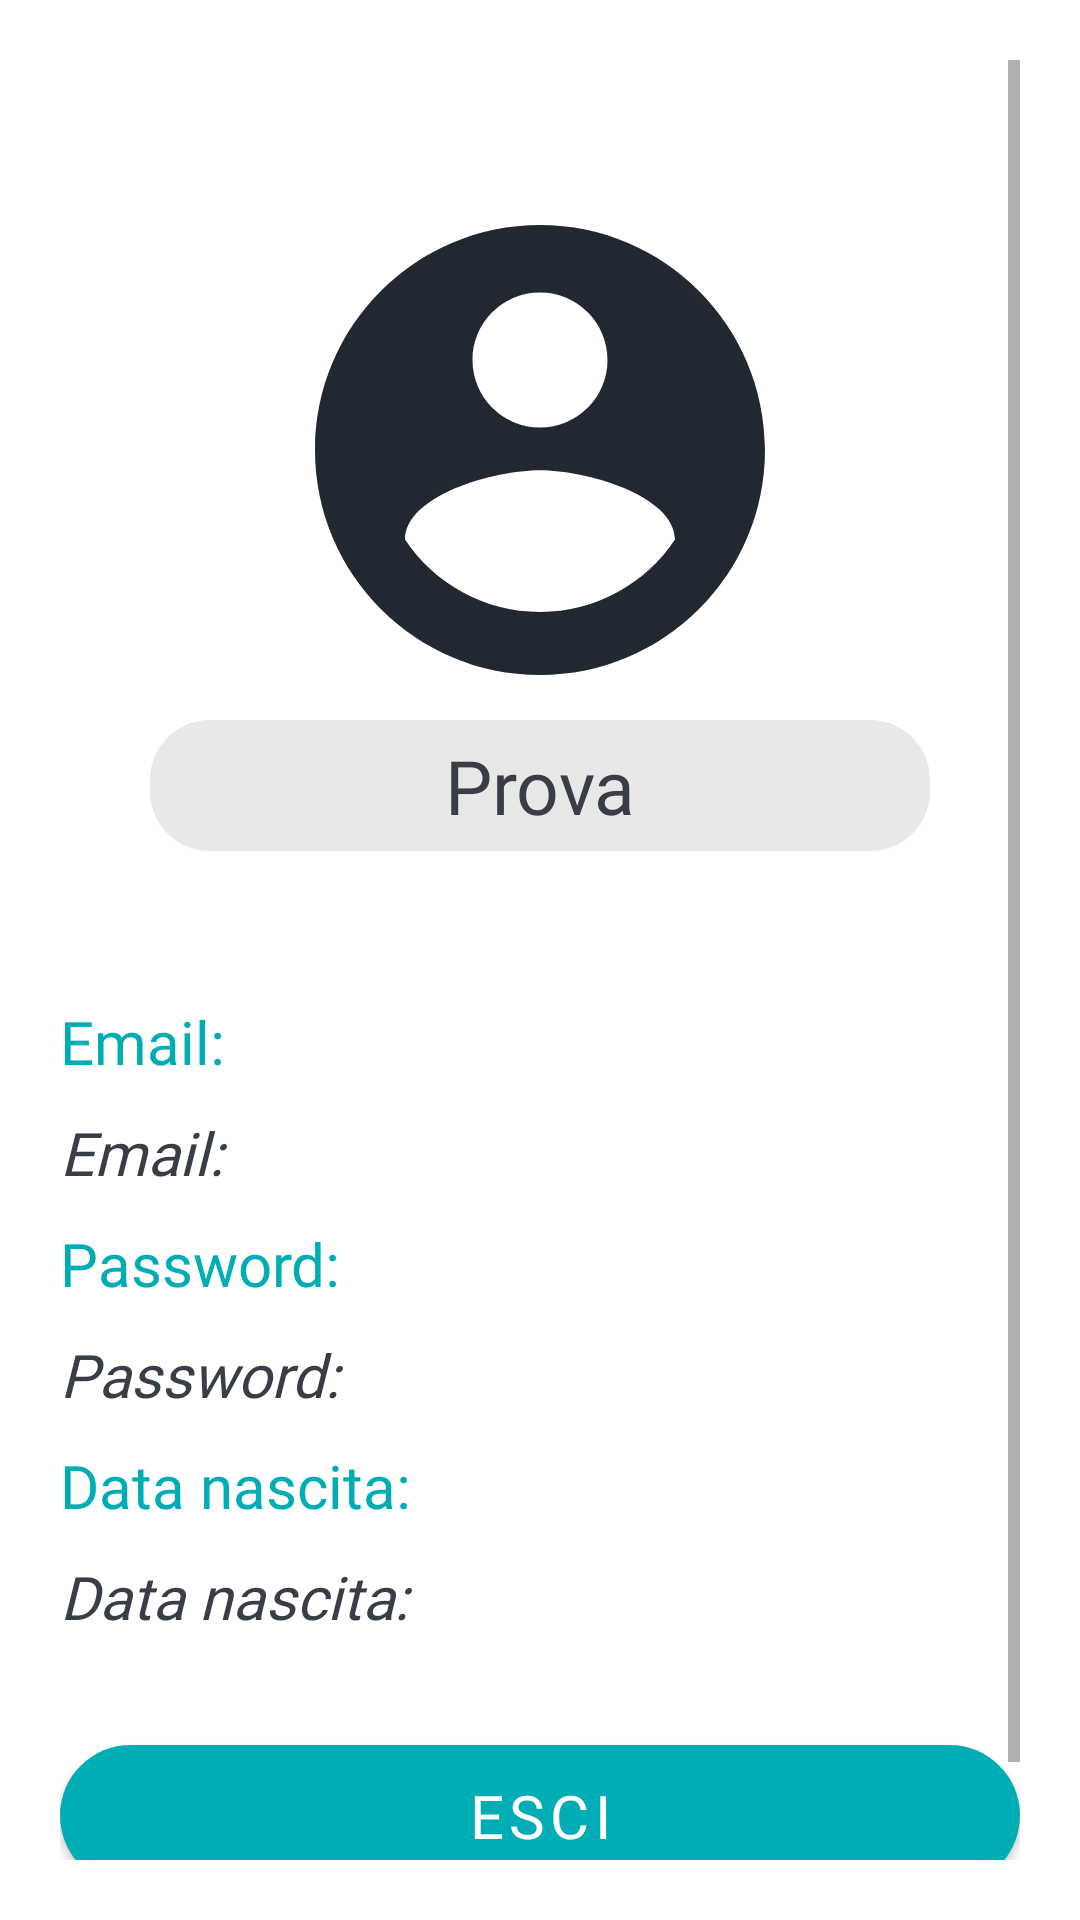

Here is an Android app screen rendered from its layout file. Give the layout XML and the strings, colors and styles it references.
<!-- AndroidManifest.xml: application theme Theme.AbbonIUM -->
<!-- res/layout/fragment_my_account.xml -->
<?xml version="1.0" encoding="utf-8"?>
<FrameLayout xmlns:android="http://schemas.android.com/apk/res/android"
    xmlns:tools="http://schemas.android.com/tools"
    android:layout_width="match_parent"
    android:layout_height="match_parent"
    xmlns:app="http://schemas.android.com/apk/res-auto"
    tools:context=".Fragment.MyAccountFragment">

    <ScrollView
        android:layout_width="match_parent"
        android:layout_height="match_parent"
        android:layout_margin="@dimen/MarginLeftRight">

        <RelativeLayout
            android:layout_width="match_parent"
            android:layout_height="wrap_content">

            <ImageView
                android:id="@+id/imgUser"
                android:layout_width="180sp"
                android:layout_height="180sp"
                android:layout_centerHorizontal="true"
                android:src="@drawable/ic_baseline_account_circle_24"
                android:layout_marginTop="40sp"/>

            <TextView
                android:id="@+id/nomeUtente"
                android:layout_width="match_parent"
                android:layout_height="wrap_content"
                android:layout_below="@+id/imgUser"
                android:background="@drawable/card_nome_utente_draw"
                android:layout_centerHorizontal="true"
                android:layout_marginLeft="60sp"
                android:layout_marginStart="60sp"
                android:textSize="25sp"
                android:gravity="center"
                android:text="Prova"
                android:fontFamily="@font/baloo"
                android:textColor="@color/nero_200"
                android:autoSizeTextType="uniform"
                tools:targetApi="o" />

            <LinearLayout
                android:id="@+id/boxIntestazione"
                android:layout_width="match_parent"
                android:layout_height="wrap_content"
                android:layout_below="@+id/nomeUtente"
                android:orientation="vertical"
                android:layout_marginTop="50sp">

                <TextView
                    android:layout_width="match_parent"
                    android:layout_height="wrap_content"
                    android:fontFamily="@font/baloo"
                    android:textSize="@dimen/Text"
                    android:textColor="@color/turchese"
                    android:text="Email:" />

                <TextView
                    android:id="@+id/textEmail"
                    android:layout_width="match_parent"
                    android:layout_height="wrap_content"
                    android:fontFamily="@font/baloo"
                    android:textSize="@dimen/Text"
                    android:textStyle="italic"
                    android:singleLine="true"
                    android:layout_marginTop="@dimen/MarginBetween"
                    android:textColor="@color/nero_200"
                    android:text="Email:" />

                <TextView
                    android:layout_width="wrap_content"
                    android:layout_height="wrap_content"
                    android:fontFamily="@font/baloo"
                    android:textSize="@dimen/Text"
                    android:textColor="@color/turchese"
                    android:layout_marginTop="@dimen/MarginBetween"
                    android:text="Password:" />

                <TextView
                    android:id="@+id/textPassword"
                    android:singleLine="true"
                    android:layout_width="match_parent"
                    android:layout_height="wrap_content"
                    android:fontFamily="@font/baloo"
                    android:textStyle="italic"
                    android:textSize="@dimen/Text"
                    android:textColor="@color/nero_200"
                    android:layout_marginTop="@dimen/MarginBetween"
                    android:text="Password:" />

                <TextView
                    android:layout_width="wrap_content"
                    android:layout_height="wrap_content"
                    android:fontFamily="@font/baloo"
                    android:textSize="@dimen/Text"
                    android:textColor="@color/turchese"
                    android:layout_marginTop="@dimen/MarginBetween"
                    android:text="Data nascita:" />

                <TextView
                    android:id="@+id/textDataNascita"
                    android:layout_width="match_parent"
                    android:layout_height="wrap_content"
                    android:fontFamily="@font/baloo"
                    android:textSize="@dimen/Text"
                    android:textColor="@color/nero_200"
                    android:textStyle="italic"
                    android:singleLine="true"
                    android:layout_marginTop="@dimen/MarginBetween"
                    android:text="Data nascita:" />
            </LinearLayout>

            <com.google.android.material.button.MaterialButton
                android:id="@+id/btnLogout"
                android:layout_width="match_parent"
                android:layout_height="wrap_content"
                app:cornerRadius="@dimen/radiusButton"
                android:padding="@dimen/paddingButton"
                android:fontFamily="@font/baloo"
                android:textSize="@dimen/Text"
                android:text="ESCI"
                android:layout_below="@id/boxIntestazione"
                android:layout_marginBottom="@dimen/MarginLeftRight"
                android:layout_marginTop="30sp" />
        </RelativeLayout>

    </ScrollView>






</FrameLayout>
<!-- resources referenced by this layout -->
<resources>
  <color name="nero_200">#393e46</color>
  <color name="turchese">#00adb5</color>
  <dimen name="MarginBetween">10sp</dimen>
  <dimen name="MarginLeftRight">20sp</dimen>
  <dimen name="Text">20sp</dimen>
  <dimen name="paddingButton">10sp</dimen>
  <dimen name="radiusButton">30sp</dimen>
  <!-- drawable card_nome_utente_draw (drawable) -->
  <?xml version="1.0" encoding="utf-8"?>
  <shape xmlns:android="http://schemas.android.com/apk/res/android">
      <solid android:color="#E8E8E8" />
      <corners android:radius="20sp"/>
  
      <padding
          android:right="10sp"
          android:left="10sp"
          android:top="5sp"
          android:bottom="5sp"/>
  </shape>
  <!-- drawable ic_baseline_account_circle_24 (drawable) -->
  <vector android:height="30dp" android:tint="#222831"
      android:viewportHeight="24" android:viewportWidth="24"
      android:width="30dp" xmlns:android="http://schemas.android.com/apk/res/android">
      <path android:fillColor="@android:color/white" android:pathData="M12,2C6.48,2 2,6.48 2,12s4.48,10 10,10 10,-4.48 10,-10S17.52,2 12,2zM12,5c1.66,0 3,1.34 3,3s-1.34,3 -3,3 -3,-1.34 -3,-3 1.34,-3 3,-3zM12,19.2c-2.5,0 -4.71,-1.28 -6,-3.22 0.03,-1.99 4,-3.08 6,-3.08 1.99,0 5.97,1.09 6,3.08 -1.29,1.94 -3.5,3.22 -6,3.22z"/>
  </vector>
  <style name="Theme.AbbonIUM" parent="Theme.MaterialComponents.Light.NoActionBar">
          
          <item name="colorPrimary">@color/turchese</item>
          <item name="colorPrimaryVariant">@color/teal_700</item>
          <item name="colorOnPrimary">@color/white</item>
          
          <item name="colorSecondary">@color/teal_200</item>
          <item name="colorSecondaryVariant">@color/teal_700</item>
          <item name="colorOnSecondary">@color/black</item>
          
          <item name="android:statusBarColor" tools:targetApi="l">?attr/colorPrimary</item>
          
      </style>
  <color name="teal_700">#FF018786</color>
  <color name="white">#FFFFFFFF</color>
  <color name="teal_200">#FF03DAC5</color>
  <color name="black">#FF000000</color>
</resources>
